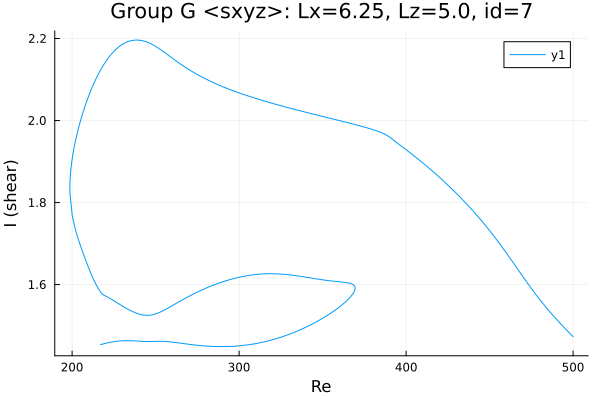

The file beside this chart, header and first rows:
Re, shear
500.0, 1.473
500, 1.473
498.6, 1.479
497.5, 1.483
496.1, 1.489
494.7, 1.495
493.2, 1.501
491.8, 1.508
490.4, 1.514
489, 1.52
487.6, 1.527
486.2, 1.533
484.8, 1.54
483.3, 1.547
481.9, 1.554
480.5, 1.561
479.1, 1.568
477.7, 1.576
476.3, 1.584
474.9, 1.591
473.4, 1.599
472, 1.607
470.6, 1.616
469.2, 1.624
467.8, 1.632
466.4, 1.64
465, 1.649
463.5, 1.657
462.1, 1.665
460.7, 1.673
459.3, 1.681
457.9, 1.689
456.5, 1.697
455.1, 1.705
453.6, 1.713
452.2, 1.72
450.8, 1.727
449.4, 1.735
448, 1.742
446.6, 1.749
445.2, 1.756
443.7, 1.763
442.3, 1.769
440.9, 1.776
439.5, 1.782
438.1, 1.789
436.7, 1.795
435.3, 1.801
434.9, 1.802
433.5, 1.808
432.1, 1.814
430.7, 1.82
429.3, 1.826
427.9, 1.831
427.8, 1.832
426.4, 1.837
424.9, 1.843
423.5, 1.848
422.1, 1.854
420.7, 1.859
... 520 more rows
